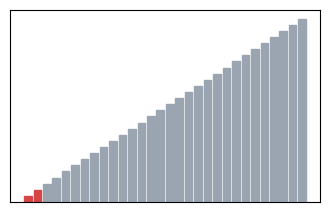
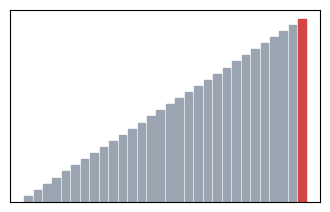

Reproduce these figures in Python, in order.
"""Visualizar algoritmos con matplotlib: grabar los estados de dos ordenamientos y animarlos; cuánto dura cada historia."""

import os
import random
import time

import matplotlib

matplotlib.use("Agg")                                 # sin ventana: la animación se escribe a un archivo
import matplotlib.pyplot as plt
from matplotlib.animation import FuncAnimation, PillowWriter


def bubble(values):
    """Devuelve los estados: uno por comparación, marcando los dos índices comparados."""
    a, states = list(values), []
    for end in range(len(a) - 1, 0, -1):
        for i in range(end):
            states.append((list(a), (i, i + 1), "compara"))
            if a[i] > a[i + 1]:
                a[i], a[i + 1] = a[i + 1], a[i]
                states.append((list(a), (i, i + 1), "intercambia"))
    return states


def merge_sort(values):
    """Merge sort de abajo arriba, guardando un estado por cada escritura en la lista."""
    a, states, width = list(values), [], 1
    while width < len(a):
        for lo in range(0, len(a), 2 * width):
            mid, hi = min(lo + width, len(a)), min(lo + 2 * width, len(a))
            merged, i, j = [], lo, mid
            while i < mid or j < hi:
                states.append((list(a), (i, j), "compara"))
                if j >= hi or (i < mid and a[i] <= a[j]):
                    merged.append(a[i]); i += 1
                else:
                    merged.append(a[j]); j += 1
            for k, v in enumerate(merged):
                a[lo + k] = v
                states.append((list(a), (lo + k, lo + k), "escribe"))
        width *= 2
    return states


def animate(states, filename, fps=30):
    fig, ax = plt.subplots(figsize=(4, 2.5), dpi=80)
    bars = ax.bar(range(len(states[0][0])), states[0][0], color="#9aa5b1")
    ax.set_xticks([]); ax.set_yticks([])

    def draw(frame):
        values, marked, _ = states[frame]
        for k, (bar, v) in enumerate(zip(bars, values)):
            bar.set_height(v)
            bar.set_color("#d64545" if k in marked else "#9aa5b1")
        return bars

    start = time.perf_counter()
    FuncAnimation(fig, draw, frames=len(states), blit=True).save(filename, writer=PillowWriter(fps=fps))
    plt.close(fig)
    return time.perf_counter() - start


random.seed(11)
data = random.sample(range(1, 31), 30)
print(f"{'algoritmo':<11} {'cuadros':>8} {'compara':>8} {'mueve':>6} {'duración a 30 c/s':>18} {'GIF':>8} {'render':>7}")
for name, states in (("burbuja", bubble(data)), ("merge sort", merge_sort(data))):
    assert states[-1][0] == sorted(data)
    filename = name.replace(" ", "_") + ".gif"
    seconds = animate(states, filename)
    compares = sum(1 for s in states if s[2] == "compara")
    print(f"{name:<11} {len(states):>8} {compares:>8} {len(states) - compares:>6} {len(states) / 30:>16.1f} s "
          f"{os.path.getsize(filename) / 1024:>5.0f} KB {seconds:>6.1f} s")
